The GitHub repository tanishq2232/CANCERSCAN-AI contains a labelled image folder "lung_xray_clean_512" with 2 categories: cancer, normal. Examples follow, each with its label.

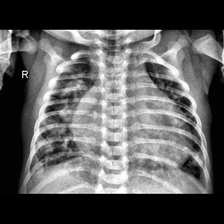
Label: cancer

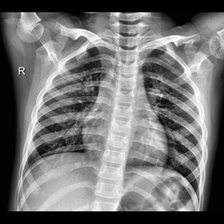
Label: normal

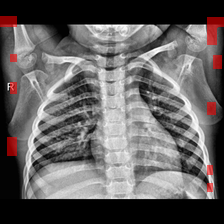
Label: normal

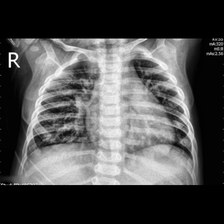
Label: cancer

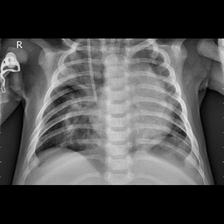
Label: cancer

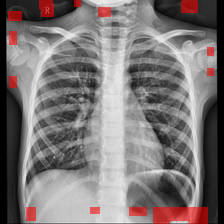
Label: normal
